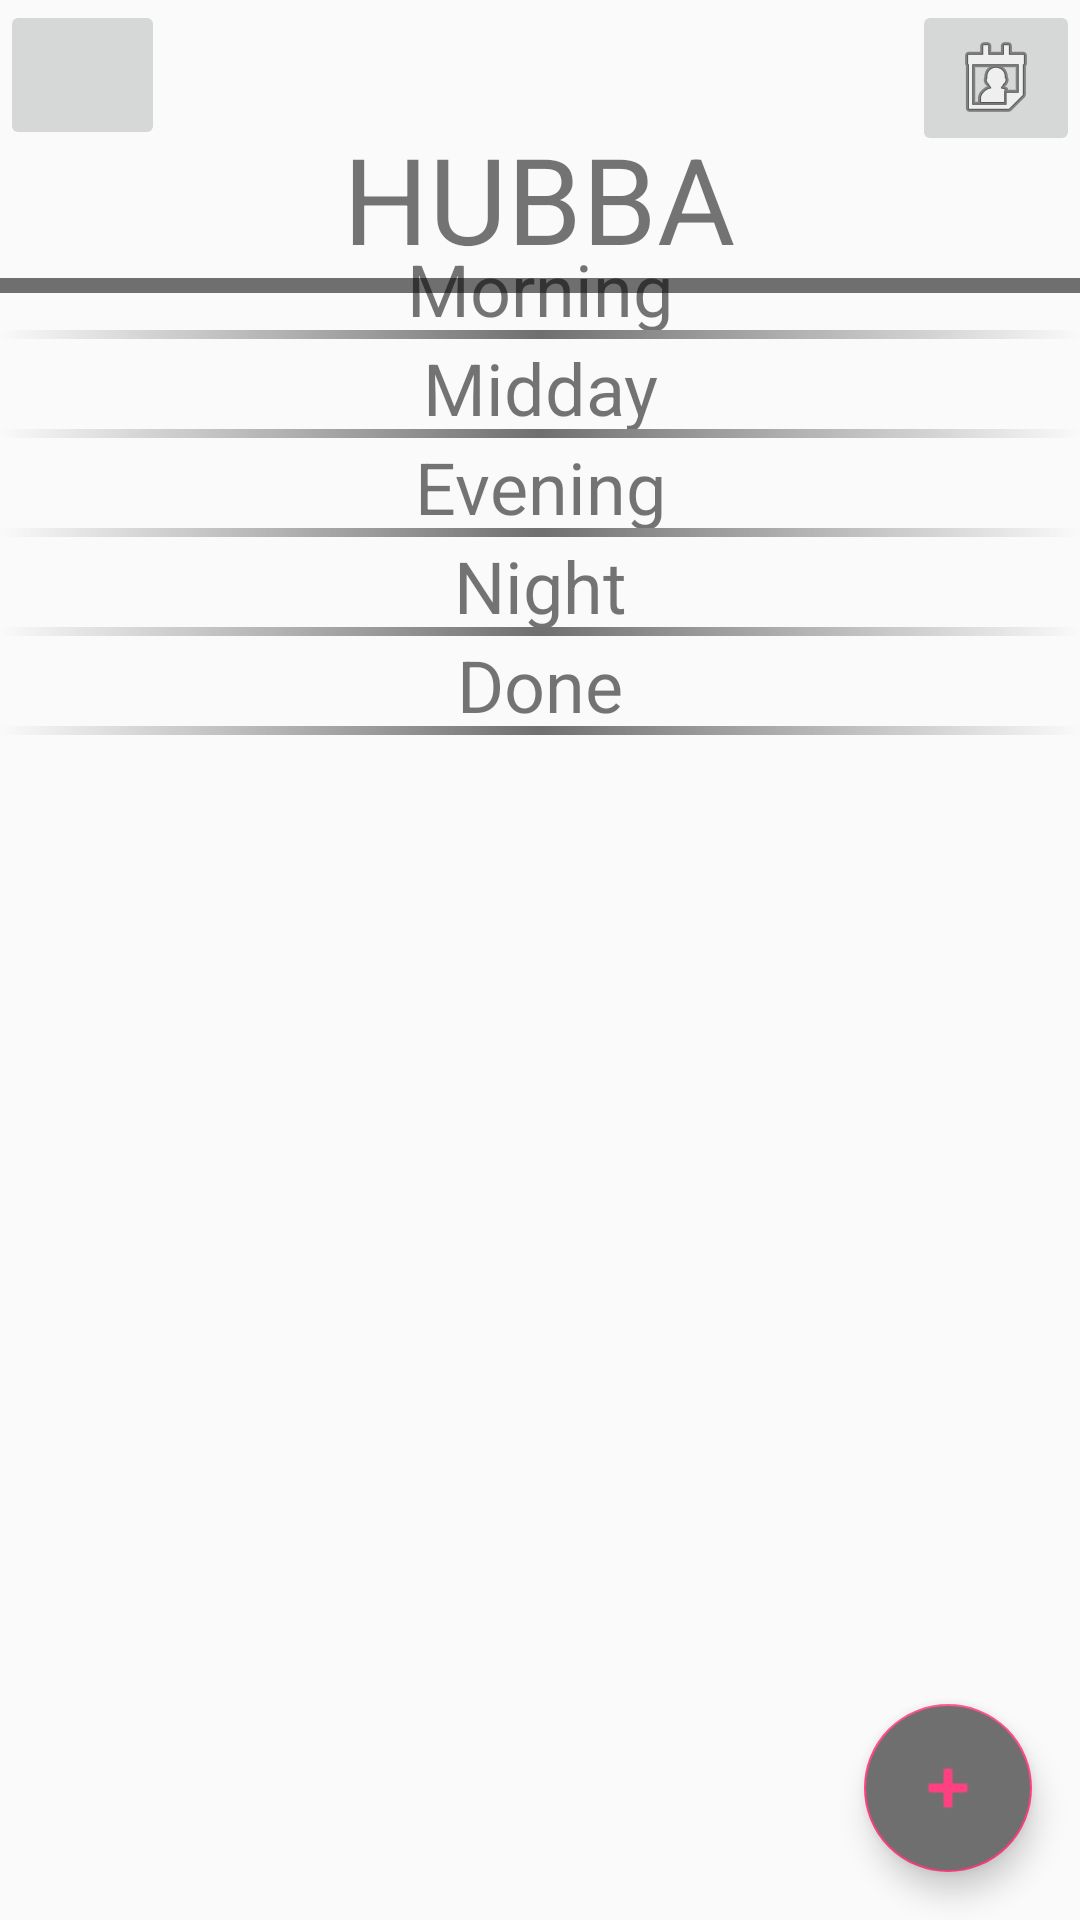

Write the Android layout XML for this screen, with the resource values it uses.
<!-- AndroidManifest.xml: application theme Standard -->
<!-- res/layout/activity_main.xml -->
<?xml version="1.0" encoding="utf-8"?>
<android.support.constraint.ConstraintLayout xmlns:android="http://schemas.android.com/apk/res/android"
    xmlns:app="http://schemas.android.com/apk/res-auto"
    xmlns:tools="http://schemas.android.com/tools"
    android:layout_width="match_parent"
    android:layout_height="match_parent"
    tools:context=".ViewModel.MainActivityVM">
    <TextView
        android:id="@+id/textView8"
        android:layout_width="wrap_content"
        android:layout_height="wrap_content"
        android:layout_marginBottom="8dp"
        android:layout_marginEnd="8dp"
        android:layout_marginLeft="8dp"
        android:layout_marginRight="8dp"
        android:layout_marginStart="8dp"
        android:layout_marginTop="8dp"
        android:text="HUBBA"
        android:textSize="40dp"
        app:layout_constraintBottom_toTopOf="@+id/scrollView4"
        app:layout_constraintEnd_toStartOf="@+id/calendarBtn"
        app:layout_constraintStart_toEndOf="@+id/menuBtn"
        app:layout_constraintTop_toTopOf="parent" />

    <ImageButton
        android:id="@+id/calendarBtn"
        android:layout_width="wrap_content"
        android:layout_height="wrap_content"
        app:layout_constraintEnd_toEndOf="parent"
        app:layout_constraintTop_toTopOf="parent"
        app:srcCompat="@android:drawable/ic_menu_my_calendar"
        android:contentDescription="Calendar" />

    <ImageButton
        android:id="@+id/menuBtn"
        android:layout_width="55dp"
        android:layout_height="50dp"
        app:layout_constraintStart_toStartOf="parent"
        app:layout_constraintTop_toTopOf="parent"
        app:srcCompat="@drawable/ic_drawer"
        android:contentDescription="Menu"/>

    <android.support.design.widget.FloatingActionButton
        android:id="@+id/addBtn"
        android:layout_width="wrap_content"
        android:layout_height="wrap_content"
        android:layout_marginBottom="16dp"
        android:layout_marginRight="16dp"
        android:clickable="true"
        android:focusable="true"
        android:paddingBottom="253dp"
        app:backgroundTint="?attr/ButtonOuterGlow"
        android:tint="?attr/FloatImageColor"
        android:backgroundTint="?attr/FloatButtonColor"

        app:layout_constraintBottom_toBottomOf="parent"
        app:layout_constraintHeight_max="wrap"
        app:layout_constraintRight_toRightOf="parent"
        app:layout_constraintWidth_max="wrap"
        app:srcCompat="@android:drawable/ic_input_add"
        android:layout_marginEnd="16dp" />

    <View
        android:id="@+id/divider6"
        android:layout_width="0dp"
        android:layout_height="5dp"
        android:background="?attr/GradeCenterColor"
        app:layout_constraintStart_toStartOf="@+id/scrollView4"
        app:layout_constraintTop_toBottomOf="@+id/textView8" />

    <ScrollView
        android:id="@+id/scrollView4"
        android:layout_width="match_parent"
        android:layout_height="match_parent"
        android:layout_marginTop="80dp"
        app:layout_constraintTop_toBottomOf="@+id/calendarBtn">


        <LinearLayout
            android:layout_width="match_parent"
            android:layout_height="wrap_content"
            android:orientation="vertical">

            <TextView
                android:id="@+id/textView1"
                android:layout_width="match_parent"
                android:layout_height="30dp"
                android:gravity="center"
                android:text="Morning"
                android:textSize="24sp"
                tools:layout_editor_absoluteX="128dp"
                tools:layout_editor_absoluteY="51dp" />

            <View
                android:id="@+id/divider"
                android:layout_width="match_parent"
                android:layout_height="3dp"
                android:background="@drawable/elite_gradient" />

            <ListView
                android:id="@+id/morningListView"
                android:layout_width="match_parent"
                android:layout_height="match_parent"
                android:orientation="vertical"
                android:scrollbars="vertical"
                android:clickable="true"
                android:focusable="true"/>

            <TextView
                android:id="@+id/textView3"
                android:layout_width="match_parent"
                android:layout_height="30dp"
                android:gravity="center"
                android:text="Midday"
                android:textSize="24sp"
                tools:layout_editor_absoluteX="137dp"
                tools:layout_editor_absoluteY="185dp" />

            <View
                android:id="@+id/divider2"
                android:layout_width="match_parent"
                android:layout_height="3dp"
                android:background="@drawable/elite_gradient" />

            <ListView
                android:id="@+id/middayListView"
                android:layout_width="match_parent"
                android:layout_height="wrap_content"
                android:orientation="vertical"
                android:scrollbars="none"
                android:clickable="true"
                android:focusable="true"/>

            <TextView
                android:id="@+id/textView4"
                android:layout_width="match_parent"
                android:layout_height="30dp"
                android:gravity="center"
                android:text="Evening"
                android:textSize="24sp"
                android:textStyle="normal"
                tools:layout_editor_absoluteX="137dp"
                tools:layout_editor_absoluteY="309dp" />

            <View
                android:id="@+id/divider3"
                android:layout_width="match_parent"
                android:layout_height="3dp"
                android:background="@drawable/elite_gradient" />

            <ListView
                android:id="@+id/eveningListView"
                android:layout_width="match_parent"
                android:layout_height="wrap_content"
                android:orientation="vertical"
                android:scrollbars="none"
                android:clickable="true"
                android:focusable="true"/>

            <TextView
                android:id="@+id/textView5"
                android:layout_width="match_parent"
                android:layout_height="30dp"
                android:gravity="center"
                android:text="Night"
                android:textSize="24sp"
                tools:layout_editor_absoluteX="148dp"
                tools:layout_editor_absoluteY="448dp" />

            <View
                android:id="@+id/divider4"
                android:layout_width="match_parent"
                android:layout_height="3dp"
                android:background="@drawable/elite_gradient" />

            <ListView
                android:id="@+id/nightListView"
                android:layout_width="match_parent"
                android:layout_height="wrap_content"
                android:orientation="vertical"
                android:scrollbars="none"
                android:clickable="true"
                android:focusable="true"/>

            <TextView
                android:id="@+id/textView6"
                android:layout_width="match_parent"
                android:layout_height="30dp"
                android:gravity="center"
                android:text="Done"
                android:textSize="24sp"
                tools:layout_editor_absoluteX="148dp"
                tools:layout_editor_absoluteY="448dp" />

            <View
                android:id="@+id/divider5"
                android:layout_width="match_parent"
                android:layout_height="3dp"
                android:background="@drawable/elite_gradient" />

            <ListView
                android:id="@+id/doneListView"
                android:layout_width="match_parent"
                android:layout_height="wrap_content"
                android:orientation="vertical"
                android:scrollbars="none"
                android:clickable="true"
                android:focusable="true"/>


        </LinearLayout>
    </ScrollView>


</android.support.constraint.ConstraintLayout>
<!-- resources referenced by this layout -->
<resources>
  <!-- drawable elite_gradient (drawable) -->
  <?xml version="1.0" encoding="utf-8"?>
  <shape
      xmlns:android="http://schemas.android.com/apk/res/android"
      android:shape="rectangle">
      <gradient
          android:angle="0"
          android:startColor="?attr/GradeStartNEndColor"
          android:endColor="?attr/GradeStartNEndColor"
          android:centerColor="?attr/GradeCenterColor" />
  </shape>
  <style name="Standard" parent="Theme.AppCompat.Light.NoActionBar">
          
          <item name="colorPrimary">@color/colorPrimary</item>
          <item name="colorPrimaryDark">@color/colorPrimaryDark</item>
          <item name="colorAccent">@color/colorAccent</item>
          <item name="GradeCenterColor">@color/Grey</item>
          
          <item name="FloatButtonColor">@color/Grey</item>
          <item name="FloatImageColor">@color/colorAccent</item>
          <item name="ButtonOuterGlow">@color/colorAccent</item>
          
          <item name="LoggOutColorBackground">@color/Grey</item>
          <item name="LoggOutColorText">@color/White</item>
      </style>
  <color name="colorPrimary">#6f6f6f</color>
  <color name="colorPrimaryDark">#2f2f2f</color>
  <color name="colorAccent">#FF4081</color>
  <color name="Grey">#6f6f6f</color>
  <color name="White">#ffffff</color>
</resources>
